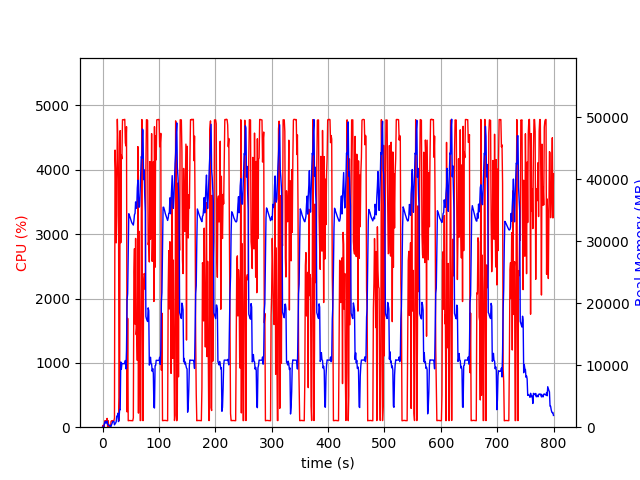

The data file committed next to this chart (first rows):
elapsed_time, nproc, cpu, mem_real, mem_virtual
3.600120544433594e-05, 1, 0.0, 6.141, 2663
1.006, 2, 29.8, 48.89, 160.9
2.014, 2, 1.0, 54.7, 166.1
3.021, 5, 16.9, 460.1, 2419
4.029, 4, 101.3, 764.3, 2516
5.036, 5, 101.2, 931.8, 3021
6.044, 3, 99.3, 654.3, 2105
7.051, 3, 99.2, 744.3, 2217
8.059, 4, 137.0, 983.3, 2896
9.067, 4, 3.0, 428.5, 1971
10.07, 3, 100.3, 382.7, 1677
11.08, 3, 2.0, 326.2, 1619
12.09, 3, 1.0, 257.7, 1552
13.1, 3, 3.0, 312.1, 1626
14.11, 2, 1.0, 37, 81.51
15.11, 1, 90.3, 179.6, 935
16.12, 1, 100.1, 429.6, 1895
17.13, 1, 99.2, 681.6, 3181
18.14, 1, 101.2, 924.3, 2669
19.15, 1, 99.3, 924.3, 2669
20.15, 1, 100.2, 924.3, 2669
21.16, 1, 141.7, 377.8, 6710
22.17, 1, 4307, 575.3, 6710
23.19, 1, 4022, 666.5, 6754
24.2, 1, 2865, 892.6, 7423
25.21, 1, 3295, 1772, 7423
26.23, 1, 4786, 1748, 7423
27.25, 1, 4421, 2260, 7423
28.26, 1, 3856, 902.1, 8447
29.26, 1, 100.3, 1362, 8447
30.27, 1, 463.7, 2865, 9483
31.28, 1, 4610, 2806, 9483
32.32, 1, 2866, 10518, 20005
33.33, 1, 4227, 9353, 20005
34.35, 1, 4171, 10249, 20005
35.37, 1, 4778, 10246, 20005
36.39, 1, 4781, 10244, 20005
37.41, 1, 4777, 10244, 20005
38.42, 1, 4782, 10244, 20005
39.44, 1, 4785, 10244, 20005
40.46, 1, 4419, 10747, 20005
41.48, 1, 4372, 9405, 20005
42.5, 1, 4670, 12403, 24672
43.52, 1, 237.8, 20485, 34984
44.52, 1, 1692, 21537, 55464
45.53, 1, 100.3, 28337, 55464
46.54, 1, 102.3, 34410, 55464
47.55, 1, 104.2, 34166, 55464
48.55, 1, 103.2, 33909, 55464
49.56, 1, 102.2, 33611, 55464
50.57, 1, 103.2, 33312, 55464
51.58, 1, 101.2, 33042, 55464
52.58, 1, 102.2, 32857, 55464
53.59, 1, 100.3, 32724, 55464
54.6, 1, 147.1, 32582, 55464
55.61, 1, 2416, 33257, 55464
56.62, 1, 2775, 34256, 55464
57.62, 1, 1603, 34477, 55464
58.63, 1, 2934, 36316, 55464
59.64, 1, 1438, 35280, 55464
... 730 more rows
